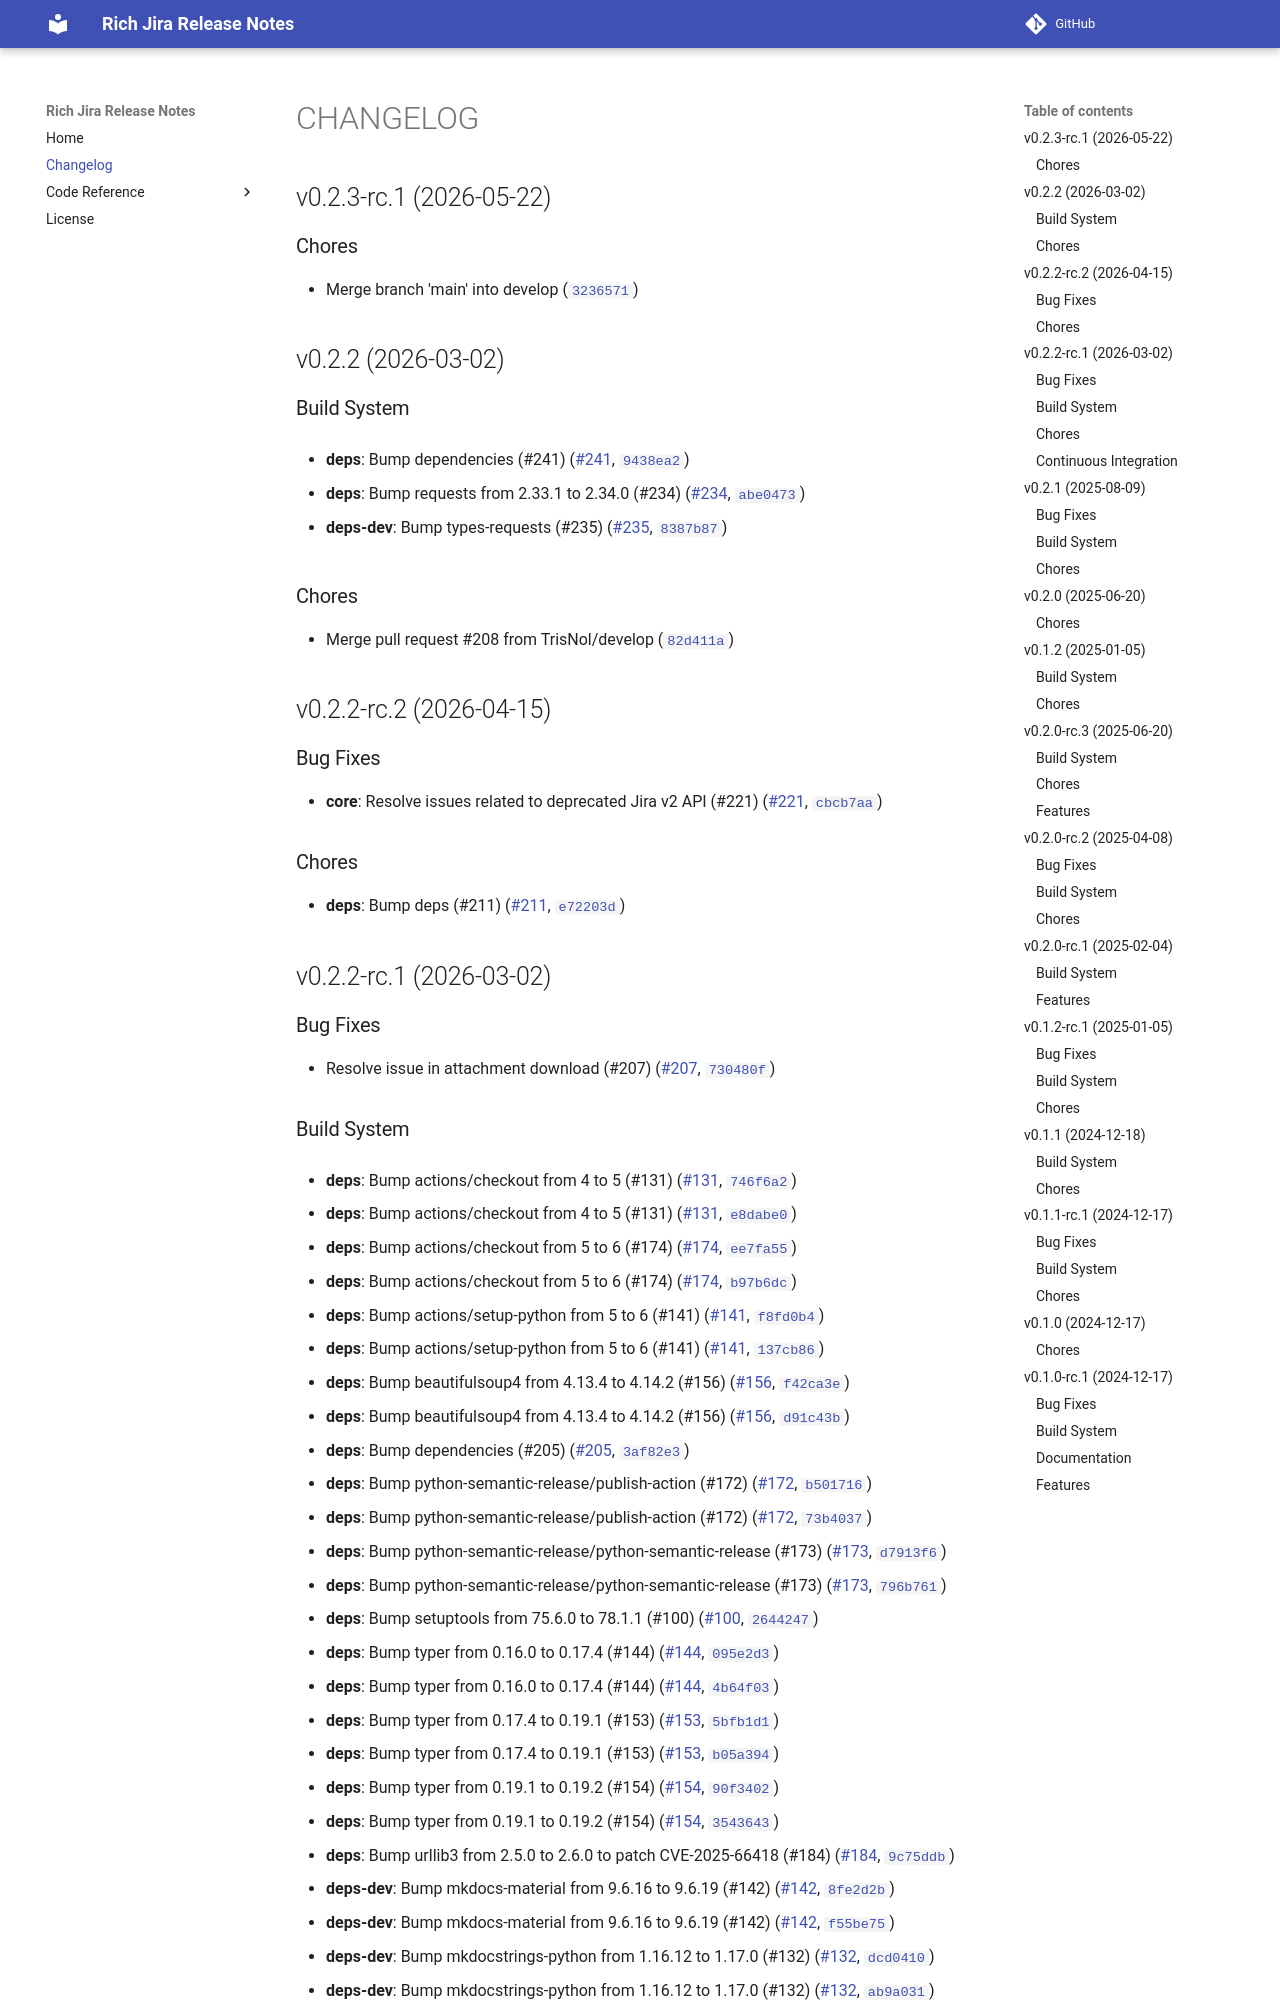

repository: TrisNol/rich-jira-release-notes · page: CHANGELOG/index.html · generator: mkdocs

# CHANGELOG


## v0.2.3-rc.1 (2026-05-22)

### Chores

- Merge branch 'main' into develop
  ([`3236571`](https://github.com/TrisNol/rich-jira-release-notes/commit/32365719c0064fcbb3accabc6cedd3f077bd167a))


## v0.2.2 (2026-03-02)

### Build System

- **deps**: Bump dependencies (#241)
  ([#241](https://github.com/TrisNol/rich-jira-release-notes/pull/241),
  [`9438ea2`](https://github.com/TrisNol/rich-jira-release-notes/commit/9438ea266d0f1dcd0a925c2ceacefc60260e0143))

- **deps**: Bump requests from 2.33.1 to 2.34.0 (#234)
  ([#234](https://github.com/TrisNol/rich-jira-release-notes/pull/234),
  [`abe0473`](https://github.com/TrisNol/rich-jira-release-notes/commit/abe04734a8d152b58b2d93cb3537d39dc085098e))

- **deps-dev**: Bump types-requests (#235)
  ([#235](https://github.com/TrisNol/rich-jira-release-notes/pull/235),
  [`8387b87`](https://github.com/TrisNol/rich-jira-release-notes/commit/8387b877b6354acc0cfbaf39a8d97120e4957207))

### Chores

- Merge pull request #208 from TrisNol/develop
  ([`82d411a`](https://github.com/TrisNol/rich-jira-release-notes/commit/82d411aa90333c283826079add6a6de17b8c68a0))


## v0.2.2-rc.2 (2026-04-15)

### Bug Fixes

- **core**: Resolve issues related to deprecated Jira v2 API (#221)
  ([#221](https://github.com/TrisNol/rich-jira-release-notes/pull/221),
  [`cbcb7aa`](https://github.com/TrisNol/rich-jira-release-notes/commit/cbcb7aa963eb377f8c553f7afb45ef71184002d6))

### Chores

- **deps**: Bump deps (#211) ([#211](https://github.com/TrisNol/rich-jira-release-notes/pull/211),
  [`e72203d`](https://github.com/TrisNol/rich-jira-release-notes/commit/e72203d42b44f78680df6b159350dcb9300f5690))


## v0.2.2-rc.1 (2026-03-02)

### Bug Fixes

- Resolve issue in attachment download (#207)
  ([#207](https://github.com/TrisNol/rich-jira-release-notes/pull/207),
  [`730480f`](https://github.com/TrisNol/rich-jira-release-notes/commit/730480ffd2ad7c6a542632eca78cfc2cfb44d57b))
